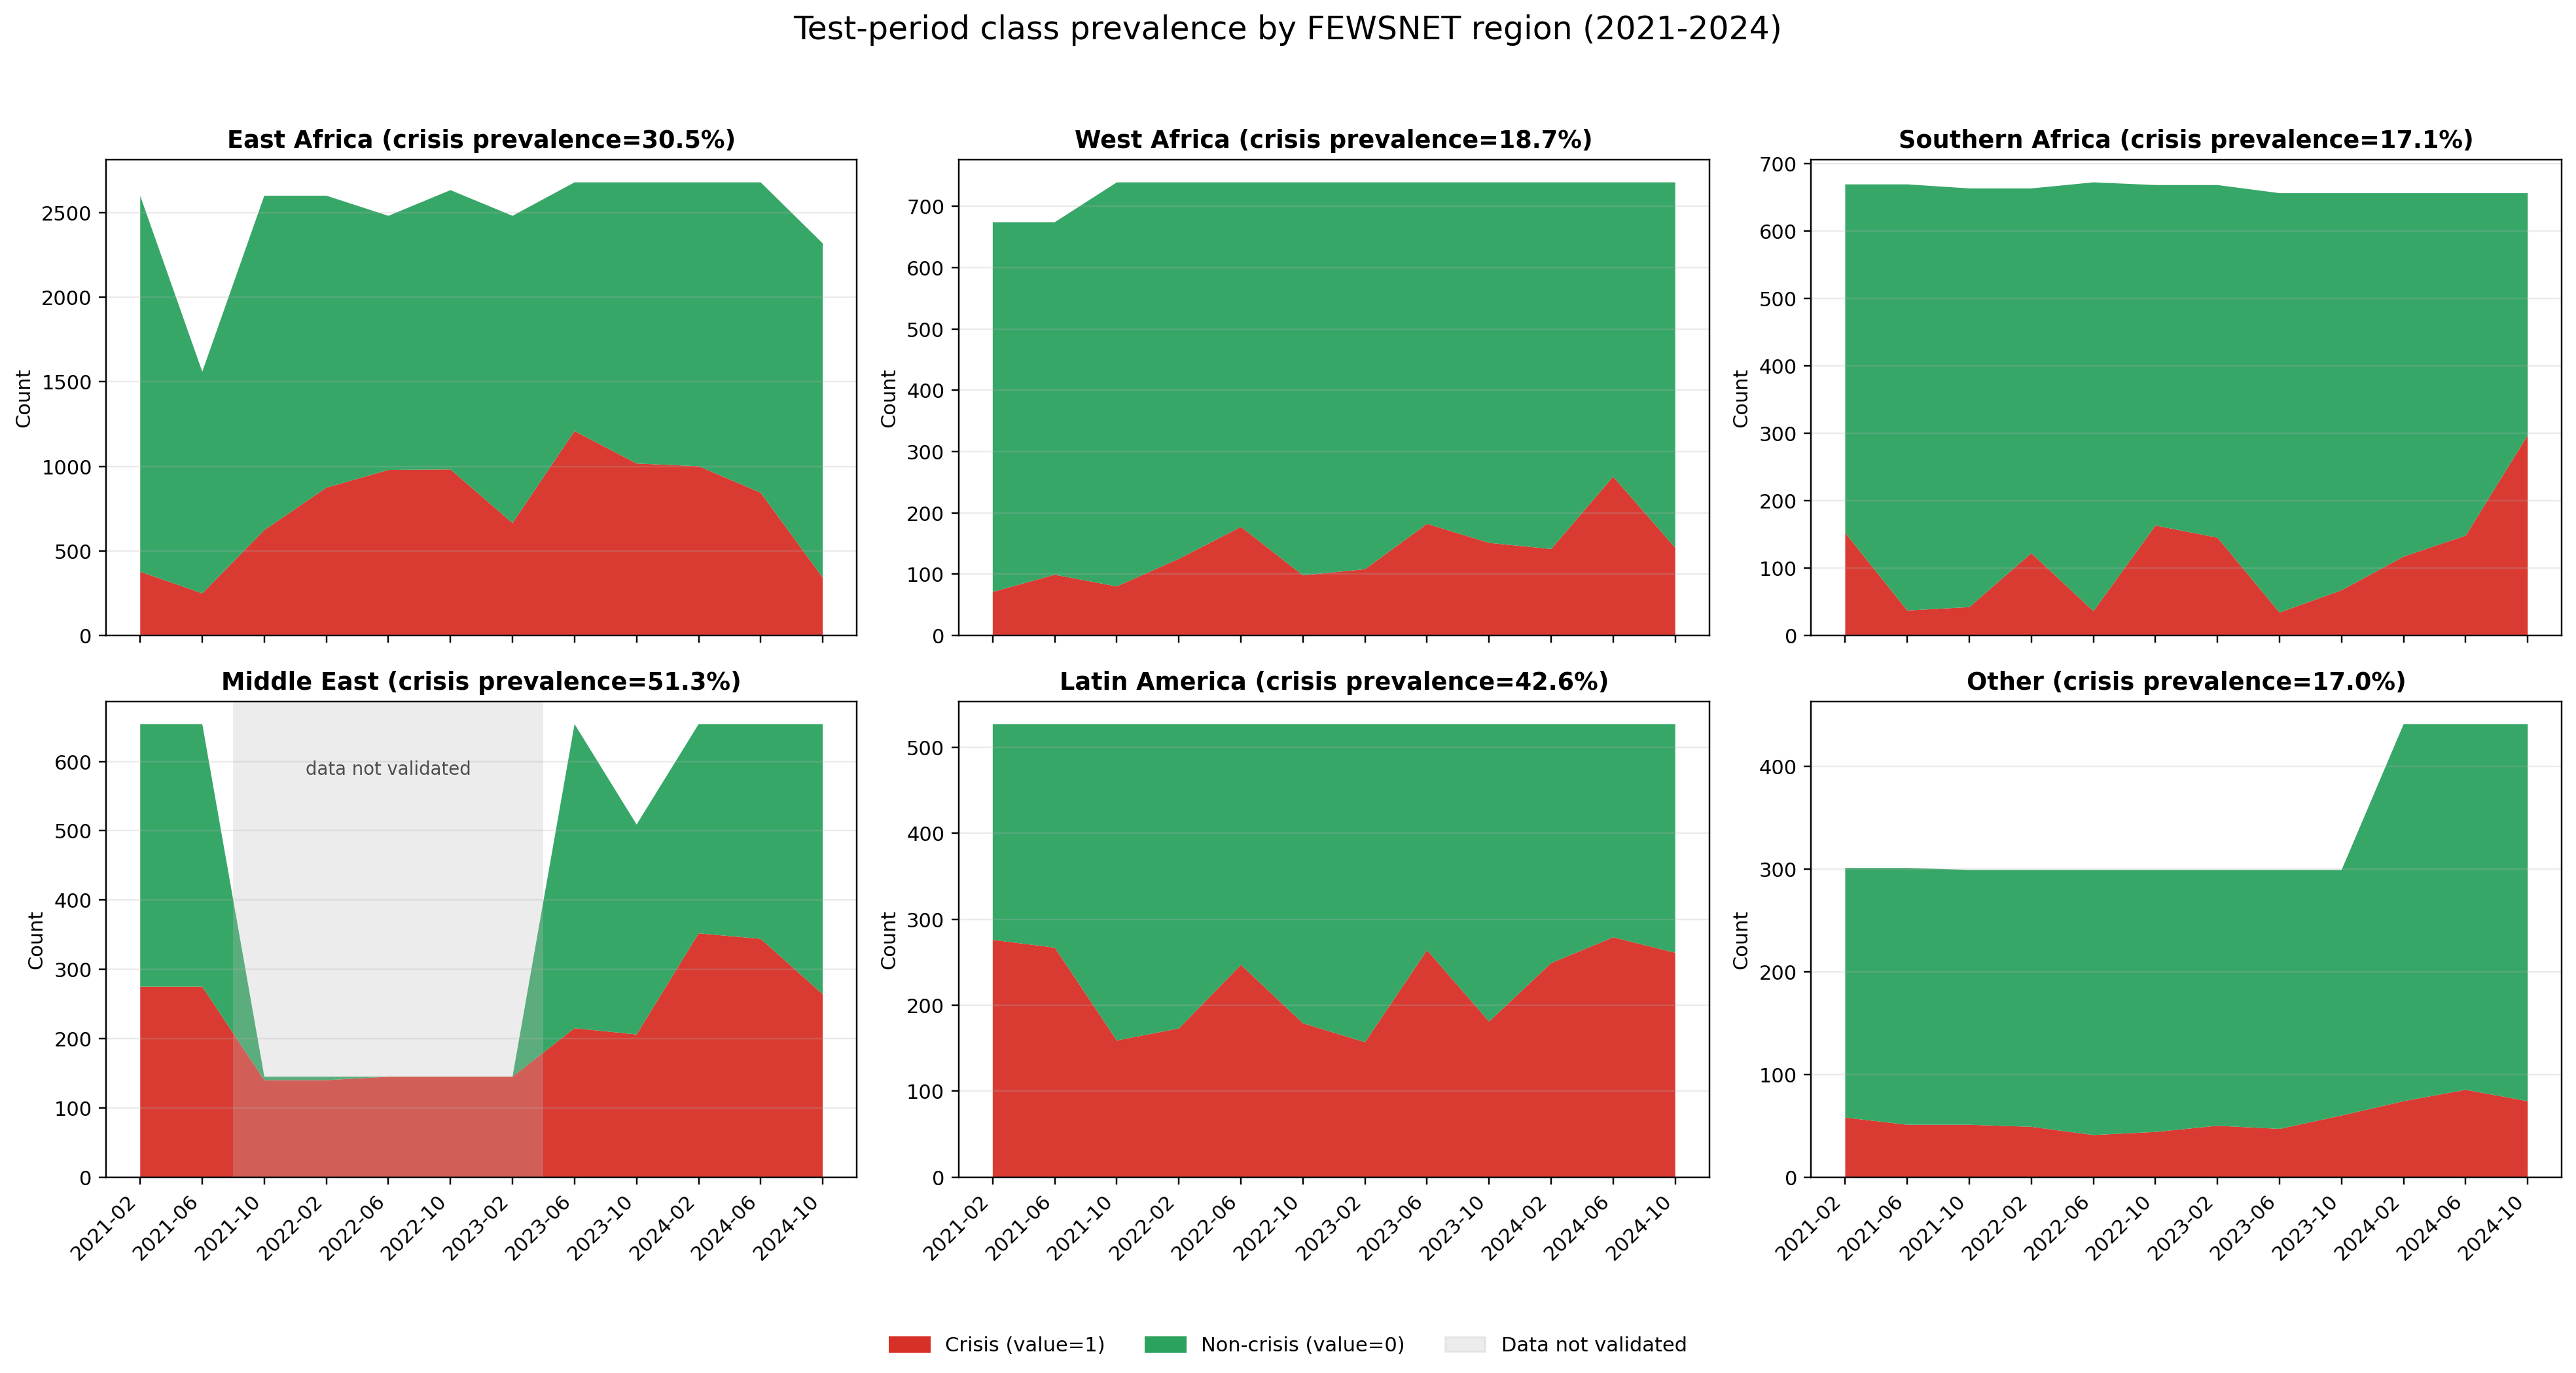

Source data for this figure (header and first rows):
region, target_month, crisis_count, non_crisis_count, total, crisis_prevalence, validation_status
East Africa, 2021-02, 377, 2223, 2600, 0.145, validated
East Africa, 2021-06, 249, 1311, 1560, 0.1596, validated
East Africa, 2021-10, 623, 1978, 2601, 0.2395, validated
East Africa, 2022-02, 874, 1727, 2601, 0.336, validated
East Africa, 2022-06, 979, 1503, 2482, 0.3944, validated
East Africa, 2022-10, 982, 1652, 2634, 0.3728, validated
East Africa, 2023-02, 665, 1817, 2482, 0.2679, validated
East Africa, 2023-06, 1209, 1471, 2680, 0.4511, validated
East Africa, 2023-10, 1017, 1663, 2680, 0.3795, validated
East Africa, 2024-02, 1001, 1679, 2680, 0.3735, validated
East Africa, 2024-06, 844, 1836, 2680, 0.3149, validated
East Africa, 2024-10, 342, 1977, 2319, 0.1475, validated
West Africa, 2021-02, 71, 603, 674, 0.1053, validated
West Africa, 2021-06, 99, 575, 674, 0.1469, validated
West Africa, 2021-10, 80, 659, 739, 0.1083, validated
West Africa, 2022-02, 125, 614, 739, 0.1691, validated
West Africa, 2022-06, 177, 562, 739, 0.2395, validated
West Africa, 2022-10, 98, 641, 739, 0.1326, validated
West Africa, 2023-02, 108, 631, 739, 0.1461, validated
West Africa, 2023-06, 182, 557, 739, 0.2463, validated
West Africa, 2023-10, 151, 588, 739, 0.2043, validated
West Africa, 2024-02, 141, 598, 739, 0.1908, validated
West Africa, 2024-06, 259, 480, 739, 0.3505, validated
West Africa, 2024-10, 143, 596, 739, 0.1935, validated
Southern Africa, 2021-02, 152, 517, 669, 0.2272, validated
Southern Africa, 2021-06, 37, 632, 669, 0.05531, validated
Southern Africa, 2021-10, 42, 621, 663, 0.06335, validated
Southern Africa, 2022-02, 122, 541, 663, 0.184, validated
Southern Africa, 2022-06, 36, 636, 672, 0.05357, validated
Southern Africa, 2022-10, 163, 505, 668, 0.244, validated
Southern Africa, 2023-02, 145, 523, 668, 0.2171, validated
Southern Africa, 2023-06, 34, 622, 656, 0.05183, validated
Southern Africa, 2023-10, 67, 589, 656, 0.1021, validated
Southern Africa, 2024-02, 117, 539, 656, 0.1784, validated
Southern Africa, 2024-06, 148, 508, 656, 0.2256, validated
Southern Africa, 2024-10, 297, 359, 656, 0.4527, validated
Middle East, 2021-02, 275, 379, 654, 0.4205, validated
Middle East, 2021-06, 275, 379, 654, 0.4205, validated
Middle East, 2021-10, 140, 5, 145, 0.9655, data not validated
Middle East, 2022-02, 140, 5, 145, 0.9655, data not validated
Middle East, 2022-06, 145, 0, 145, 1.0, data not validated
Middle East, 2022-10, 145, 0, 145, 1.0, data not validated
Middle East, 2023-02, 145, 0, 145, 1.0, data not validated
Middle East, 2023-06, 215, 439, 654, 0.3287, validated
Middle East, 2023-10, 206, 303, 509, 0.4047, validated
Middle East, 2024-02, 352, 302, 654, 0.5382, validated
Middle East, 2024-06, 344, 310, 654, 0.526, validated
Middle East, 2024-10, 264, 390, 654, 0.4037, validated
Latin America, 2021-02, 276, 251, 527, 0.5237, validated
Latin America, 2021-06, 267, 260, 527, 0.5066, validated
Latin America, 2021-10, 159, 368, 527, 0.3017, validated
Latin America, 2022-02, 173, 354, 527, 0.3283, validated
Latin America, 2022-06, 247, 280, 527, 0.4687, validated
Latin America, 2022-10, 179, 348, 527, 0.3397, validated
Latin America, 2023-02, 157, 370, 527, 0.2979, validated
Latin America, 2023-06, 264, 263, 527, 0.5009, validated
Latin America, 2023-10, 181, 346, 527, 0.3435, validated
Latin America, 2024-02, 249, 278, 527, 0.4725, validated
Latin America, 2024-06, 279, 248, 527, 0.5294, validated
Latin America, 2024-10, 261, 266, 527, 0.4953, validated
... 12 more rows
